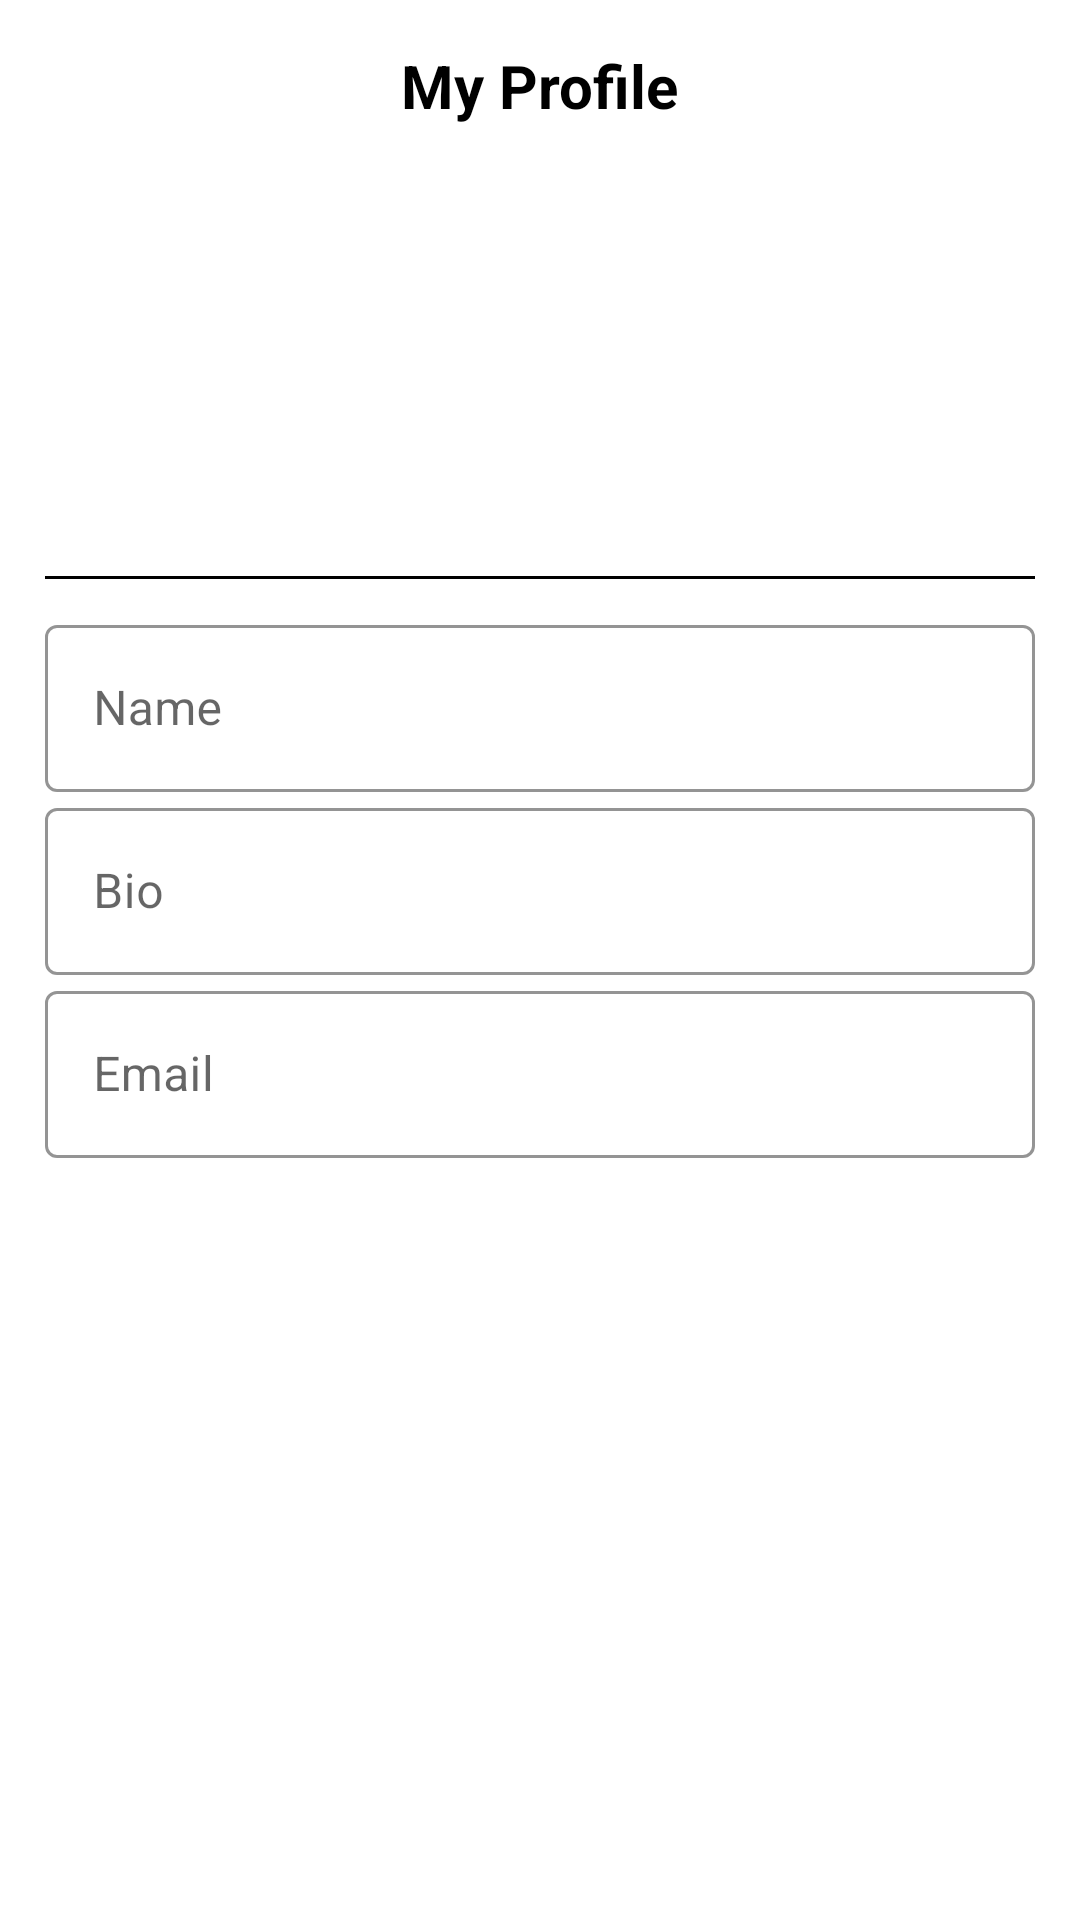

This screen was rendered from an Android layout file. Write that file and the resources it references.
<!-- AndroidManifest.xml: application theme Theme.Myappproject -->
<!-- res/layout/activity_profile.xml -->
<?xml version="1.0" encoding="utf-8"?>
<RelativeLayout
    xmlns:android="http://schemas.android.com/apk/res/android"
    xmlns:app="http://schemas.android.com/apk/res-auto"
    xmlns:tools="http://schemas.android.com/tools"
    android:layout_width="match_parent"
    android:layout_height="match_parent"
    tools:context=".ProfileActivity"
    android:orientation="vertical">


    <LinearLayout
        android:layout_width="match_parent"
        android:layout_height="wrap_content"
        android:gravity="center"
        android:orientation="vertical"
        android:padding="15dp">



        <TextView
            android:layout_width="wrap_content"
            android:layout_height="wrap_content"
            android:text="My Profile"
            android:textColor="@color/black"
            android:textStyle="bold"
            android:textSize="20sp" />

        <ImageButton
            android:id="@+id/editprofile"
            android:layout_width="wrap_content"
            android:layout_height="wrap_content"
            android:layout_gravity="end"
            android:background="@android:color/transparent"
            android:src="@drawable/ic_edit" />

        <ImageView
            android:id="@+id/profileimage"
            android:layout_width="90dp"
            android:layout_height="90dp"
            android:layout_marginTop="50dp"
            android:src="@drawable/ic_profile" />


        <View
            android:layout_width="match_parent"
            android:layout_height="1dp"
            android:layout_marginTop="10dp"
            android:layout_marginBottom="10dp"
            android:background="@color/black" />

        <com.google.android.material.textfield.TextInputLayout
            style="@style/Widget.MaterialComponents.TextInputLayout.OutlinedBox"
            android:layout_width="match_parent"
            android:layout_height="wrap_content"
            app:boxStrokeColor="@color/black"
            app:boxStrokeWidthFocused="2dp"
            app:endIconMode="clear_text"
            app:endIconTint="@color/black"
            app:hintTextColor="@color/black"
            app:startIconTint="@color/black">

            <EditText
                android:id="@+id/profilename"
                android:layout_width="fill_parent"
                android:layout_height="wrap_content"
                android:hint="Name"
                android:inputType="textPersonName" />
        </com.google.android.material.textfield.TextInputLayout>

        <com.google.android.material.textfield.TextInputLayout
            style="@style/Widget.MaterialComponents.TextInputLayout.OutlinedBox"
            android:layout_width="match_parent"
            android:layout_height="wrap_content"
            app:boxStrokeColor="@color/black"
            app:boxStrokeWidthFocused="2dp"
            app:endIconMode="clear_text"
            app:endIconTint="@color/black"
            app:hintTextColor="@color/black"
            app:startIconTint="@color/black">

            <EditText
                android:id="@+id/profilebio"
                android:layout_width="fill_parent"
                android:layout_height="wrap_content"
                android:hint="Bio"
                android:inputType="textPersonName" />
        </com.google.android.material.textfield.TextInputLayout>

        <com.google.android.material.textfield.TextInputLayout
            style="@style/Widget.MaterialComponents.TextInputLayout.OutlinedBox"
            android:layout_width="match_parent"
            android:layout_height="wrap_content"
            app:boxStrokeColor="@color/black"
            app:boxStrokeWidthFocused="2dp"
            app:endIconMode="clear_text"
            app:endIconTint="@color/black"
            app:hintTextColor="@color/black"
            app:startIconTint="@color/black">

            <EditText
                android:id="@+id/profileemail"
                android:layout_width="fill_parent"
                android:layout_height="wrap_content"
                android:hint="Email"
                android:inputType="textPersonName" />
        </com.google.android.material.textfield.TextInputLayout>

    </LinearLayout>


</RelativeLayout>
<!-- resources referenced by this layout -->
<resources>
  <color name="black">#FF000000</color>
  <style name="Theme.Myappproject" parent="Theme.MaterialComponents.DayNight.NoActionBar">
          
          <item name="colorPrimary">@color/purple_500</item>
          <item name="colorPrimaryVariant">@color/purple_700</item>
          <item name="colorOnPrimary">@color/white</item>
          
          <item name="colorSecondary">@color/teal_200</item>
          <item name="colorSecondaryVariant">@color/teal_700</item>
          <item name="colorOnSecondary">@color/black</item>
          
          <item name="android:statusBarColor" tools:targetApi="l">?attr/colorPrimaryVariant</item>
          
      </style>
  <color name="purple_500">#FF6200EE</color>
  <color name="purple_700">#FF3700B3</color>
  <color name="white">#FFFFFFFF</color>
  <color name="teal_200">#FF03DAC5</color>
  <color name="teal_700">#FF018786</color>
</resources>
